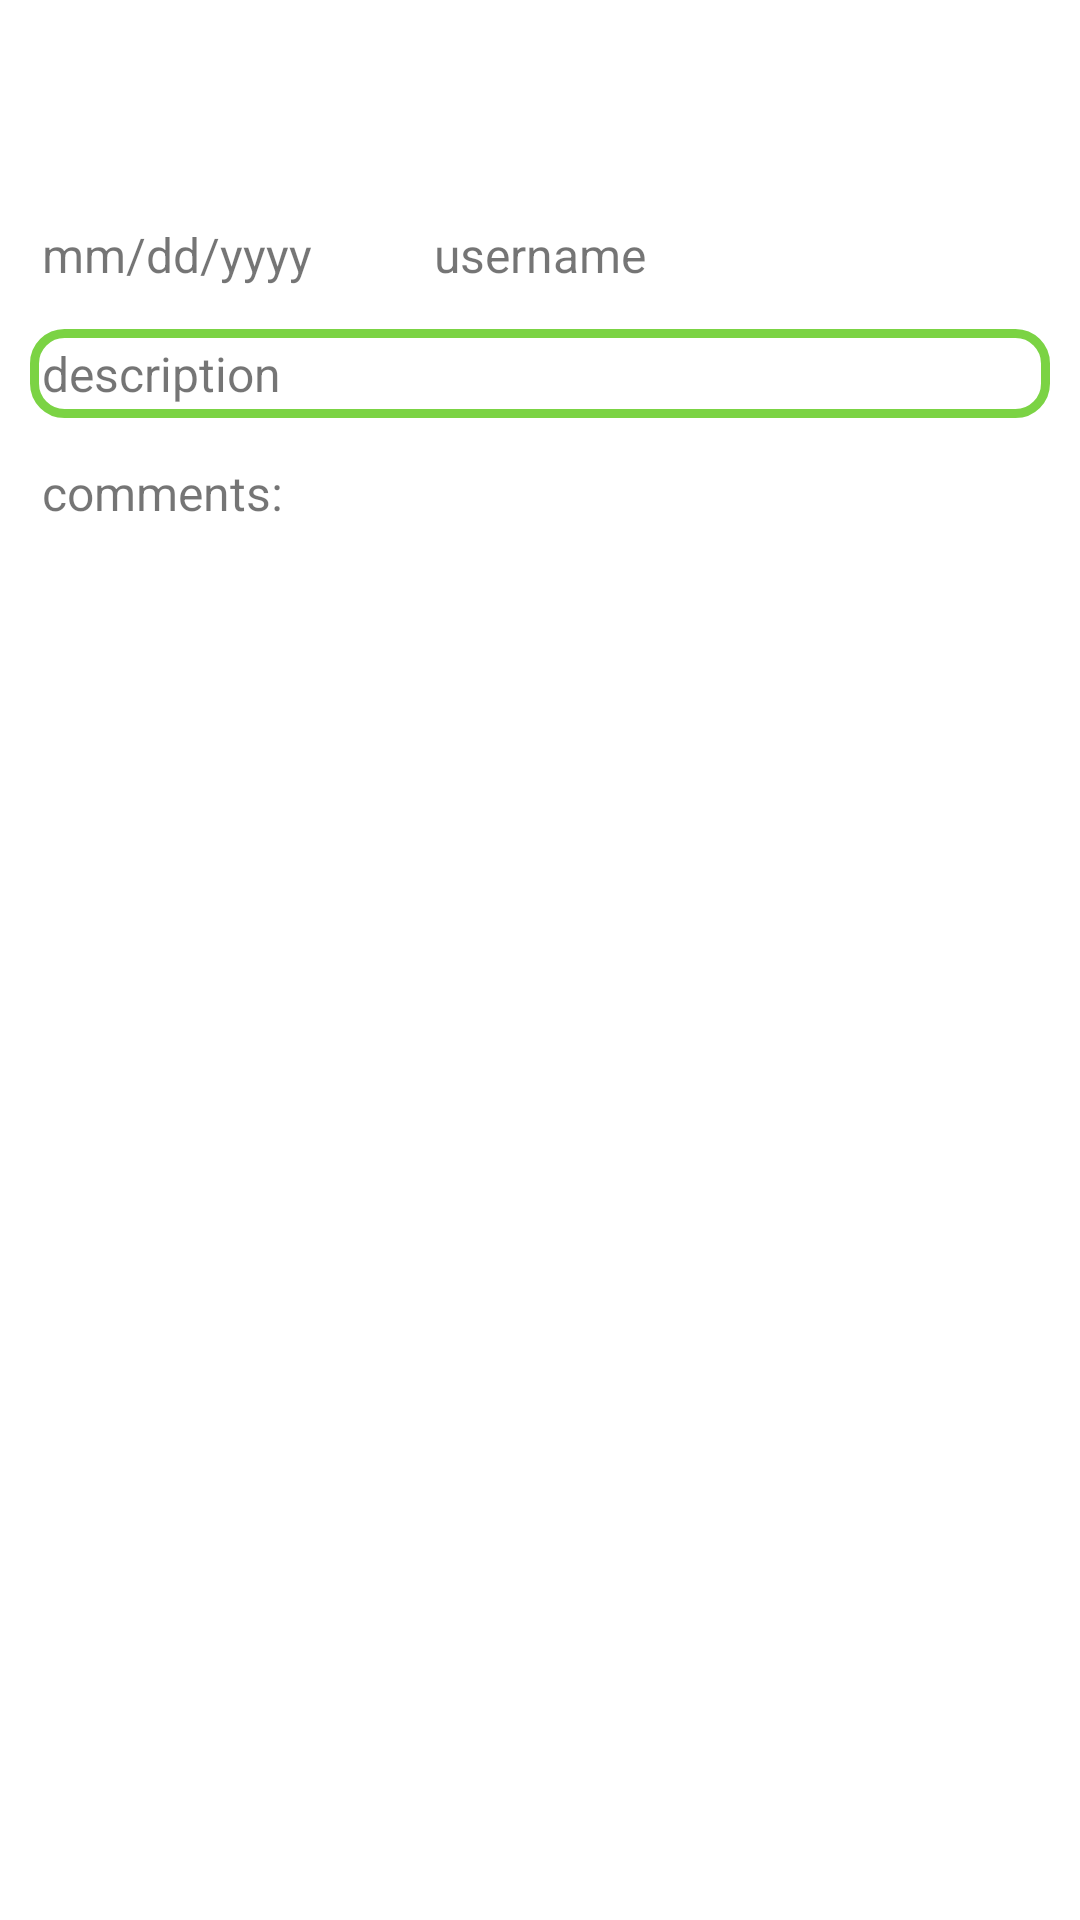

Here is an Android app screen rendered from its layout file. Give the layout XML and the strings, colors and styles it references.
<!-- AndroidManifest.xml: application theme Theme.TurtlemintAssignment -->
<!-- res/layout/activity_issue.xml -->
<?xml version="1.0" encoding="utf-8"?>
<androidx.constraintlayout.widget.ConstraintLayout xmlns:android="http://schemas.android.com/apk/res/android"
    xmlns:app="http://schemas.android.com/apk/res-auto"
    xmlns:tools="http://schemas.android.com/tools"
    android:layout_width="match_parent"
    android:layout_height="match_parent"
    tools:context=".ui.issue.IssueActivity">

    <ImageView
        android:id="@+id/userIv"
        android:layout_width="50dp"
        android:layout_height="50dp"
        android:layout_margin="10dp"
        app:layout_constraintEnd_toEndOf="parent"
        app:layout_constraintStart_toStartOf="parent"
        app:layout_constraintTop_toTopOf="parent" />

    <TextView
        android:id="@+id/userName"
        android:layout_width="wrap_content"
        android:layout_height="wrap_content"
        android:layout_margin="10dp"
        android:padding="4dp"
        android:text="username"
        android:textSize="16sp"
        app:layout_constraintEnd_toEndOf="parent"
        app:layout_constraintStart_toStartOf="parent"
        app:layout_constraintTop_toBottomOf="@id/userIv" />

    <TextView
        android:id="@+id/dateTV"
        android:layout_width="wrap_content"
        android:layout_height="wrap_content"
        android:layout_margin="10dp"
        android:padding="4dp"
        android:text="mm/dd/yyyy"
        android:textSize="16sp"
        app:layout_constraintStart_toStartOf="parent"
        app:layout_constraintTop_toBottomOf="@id/userIv" />

    <TextView
        android:id="@+id/description"
        android:layout_width="match_parent"
        android:layout_height="wrap_content"
        android:layout_margin="10dp"
        android:background="@drawable/issue_curve_background"
        android:maxLength="200"
        android:padding="4dp"
        android:text="description"
        android:textSize="16sp"
        app:layout_constraintStart_toStartOf="parent"
        app:layout_constraintTop_toBottomOf="@id/userName" />

    <TextView
        android:id="@+id/commentTitle"
        android:layout_width="wrap_content"
        android:layout_height="wrap_content"
        android:layout_margin="10dp"
        android:padding="4dp"
        android:text="comments:"
        android:textSize="16sp"
        app:layout_constraintStart_toStartOf="parent"
        app:layout_constraintTop_toBottomOf="@id/description" />

    <androidx.recyclerview.widget.RecyclerView
        android:layout_width="match_parent"
        android:layout_height="0dp"
        app:layout_constraintTop_toBottomOf="@id/commentTitle"
        app:layout_constraintStart_toStartOf="parent"
        app:layout_constraintBottom_toBottomOf="parent"
        android:layout_margin="10dp"
        android:id="@+id/commentRV"/>


</androidx.constraintlayout.widget.ConstraintLayout>
<!-- resources referenced by this layout -->
<resources>
  <!-- drawable issue_curve_background (drawable) -->
  <?xml version="1.0" encoding="utf-8"?>
  <shape xmlns:android="http://schemas.android.com/apk/res/android">
      <stroke android:width="3dp" android:color="#7BD344" />
      <corners android:radius="10dp"/>
      <padding android:left="0dp" android:top="0dp" android:right="0dp" android:bottom="0dp" />
  </shape>
  <style name="Theme.TurtlemintAssignment" parent="Theme.MaterialComponents.DayNight.NoActionBar">
          
          <item name="colorPrimary">@color/purple_500</item>
          <item name="colorPrimaryVariant">@color/purple_700</item>
          <item name="colorOnPrimary">@color/white</item>
          
          <item name="colorSecondary">@color/teal_200</item>
          <item name="colorSecondaryVariant">@color/teal_700</item>
          <item name="colorOnSecondary">@color/black</item>
          
          <item name="android:statusBarColor" tools:targetApi="l">?attr/colorPrimaryVariant</item>
          
      </style>
  <!-- not gathered from this repository: default colours our renderer supplied (Android Studio template values) -->
  <color name="purple_500">#FF6200EE</color>
  <color name="purple_700">#FF3700B3</color>
  <color name="teal_200">#FF03DAC5</color>
  <color name="teal_700">#FF018786</color>
  <color name="black">#FF000000</color>
  <color name="white">#FFFFFFFF</color>
</resources>
